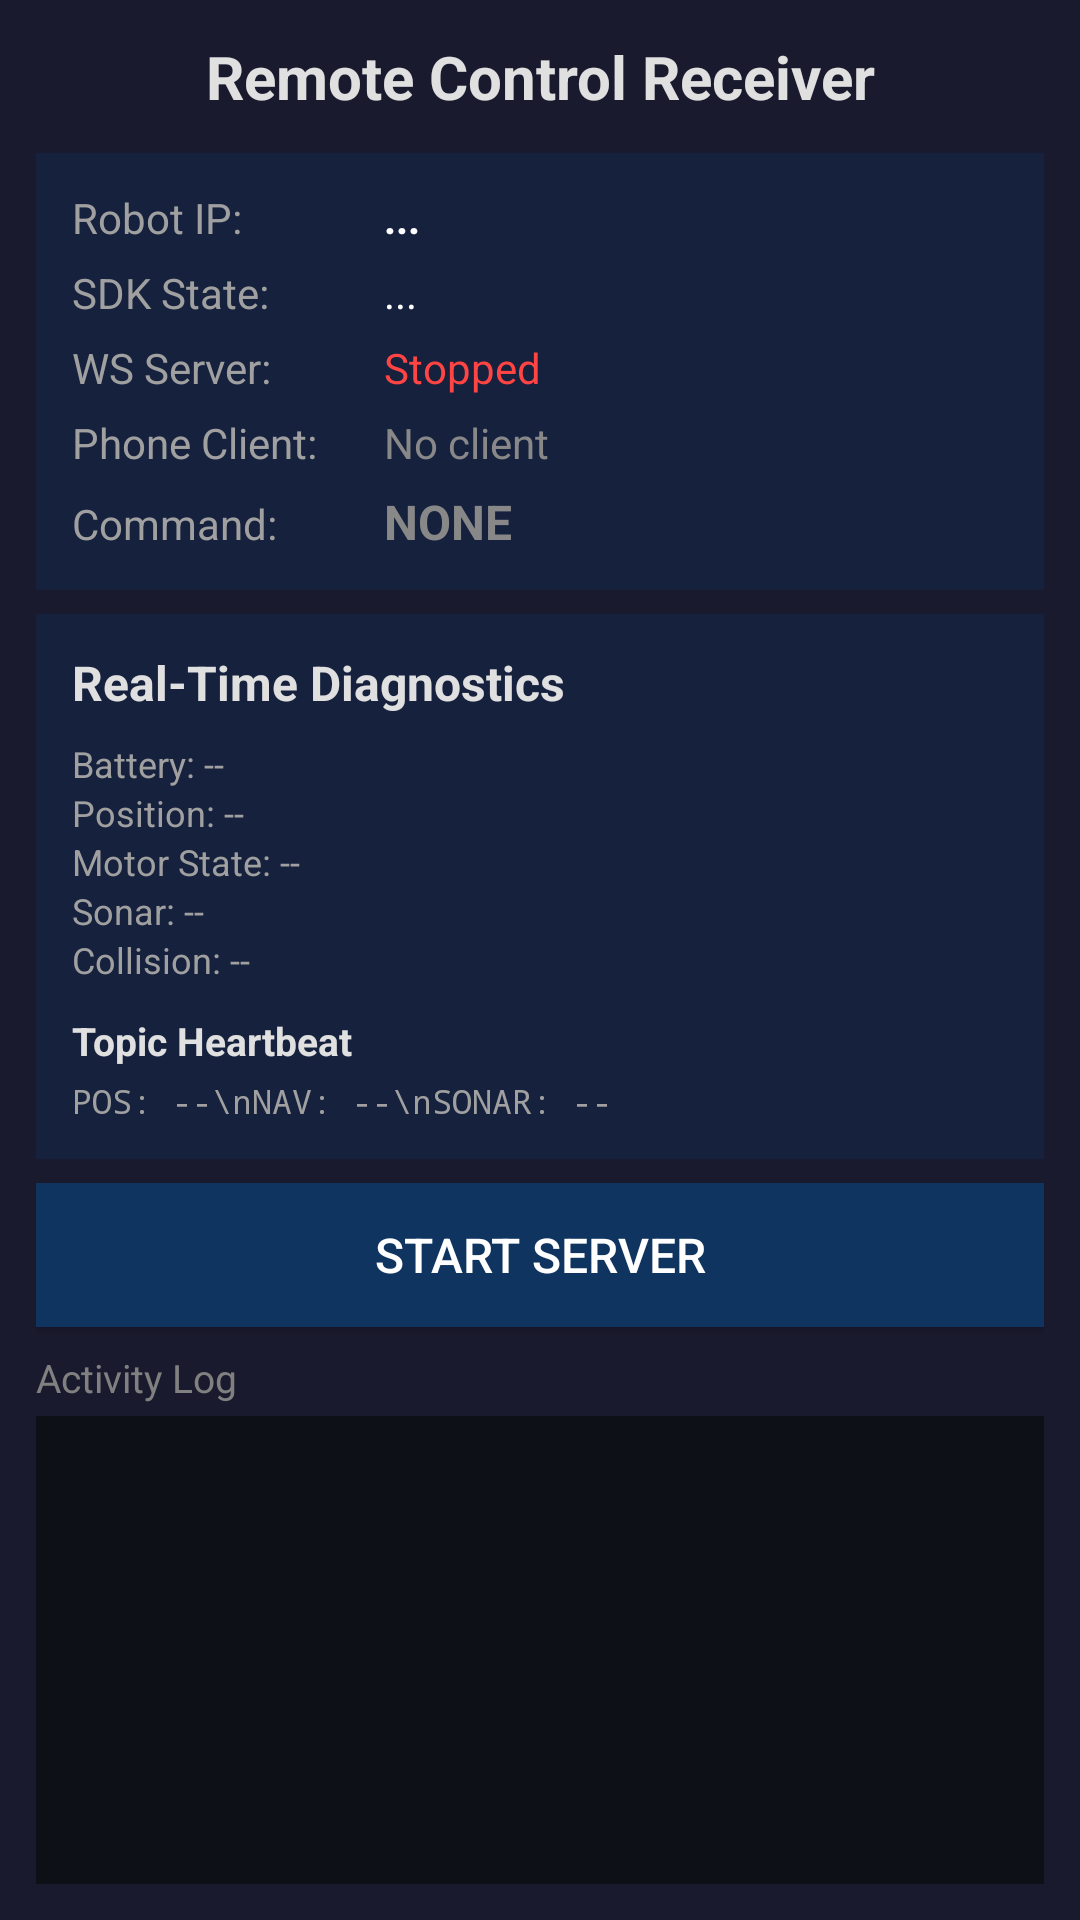

Produce the Android XML layout that renders to this screen, including the resource entries it uses.
<!-- AndroidManifest.xml: application theme AppTheme -->
<!-- res/layout/activity_receiver.xml -->
<?xml version="1.0" encoding="utf-8"?>
<LinearLayout xmlns:android="http://schemas.android.com/apk/res/android"
    android:layout_width="match_parent"
    android:layout_height="match_parent"
    android:orientation="vertical"
    android:padding="12dp"
    android:background="#1A1A2E">

    
    <TextView
        android:layout_width="match_parent"
        android:layout_height="wrap_content"
        android:text="@string/receiver_title"
        android:textSize="20sp"
        android:textColor="#E0E0E0"
        android:textStyle="bold"
        android:gravity="center"
        android:paddingBottom="12dp" />

    
    <LinearLayout
        android:layout_width="match_parent"
        android:layout_height="wrap_content"
        android:orientation="vertical"
        android:background="#16213E"
        android:padding="12dp"
        android:layout_marginBottom="8dp">

        
        <LinearLayout
            android:layout_width="match_parent"
            android:layout_height="wrap_content"
            android:orientation="horizontal"
            android:paddingBottom="6dp">

            <TextView
                android:layout_width="0dp"
                android:layout_height="wrap_content"
                android:layout_weight="1"
                android:text="@string/receiver_label_ip"
                android:textSize="14sp"
                android:textColor="#A0A0A0" />

            <TextView
                android:id="@+id/tv_robot_ip"
                android:layout_width="0dp"
                android:layout_height="wrap_content"
                android:layout_weight="2"
                android:text="..."
                android:textSize="14sp"
                android:textColor="#FFFFFF"
                android:textStyle="bold" />
        </LinearLayout>

        
        <LinearLayout
            android:layout_width="match_parent"
            android:layout_height="wrap_content"
            android:orientation="horizontal"
            android:paddingBottom="6dp">

            <TextView
                android:layout_width="0dp"
                android:layout_height="wrap_content"
                android:layout_weight="1"
                android:text="@string/receiver_label_sdk"
                android:textSize="14sp"
                android:textColor="#A0A0A0" />

            <TextView
                android:id="@+id/tv_sdk_state"
                android:layout_width="0dp"
                android:layout_height="wrap_content"
                android:layout_weight="2"
                android:text="..."
                android:textSize="14sp"
                android:textColor="#FFFFFF" />
        </LinearLayout>

        
        <LinearLayout
            android:layout_width="match_parent"
            android:layout_height="wrap_content"
            android:orientation="horizontal"
            android:paddingBottom="6dp">

            <TextView
                android:layout_width="0dp"
                android:layout_height="wrap_content"
                android:layout_weight="1"
                android:text="@string/receiver_label_server"
                android:textSize="14sp"
                android:textColor="#A0A0A0" />

            <TextView
                android:id="@+id/tv_server_status"
                android:layout_width="0dp"
                android:layout_height="wrap_content"
                android:layout_weight="2"
                android:text="Stopped"
                android:textSize="14sp"
                android:textColor="#FF4444" />
        </LinearLayout>

        
        <LinearLayout
            android:layout_width="match_parent"
            android:layout_height="wrap_content"
            android:orientation="horizontal"
            android:paddingBottom="6dp">

            <TextView
                android:layout_width="0dp"
                android:layout_height="wrap_content"
                android:layout_weight="1"
                android:text="@string/receiver_label_client"
                android:textSize="14sp"
                android:textColor="#A0A0A0" />

            <TextView
                android:id="@+id/tv_client_status"
                android:layout_width="0dp"
                android:layout_height="wrap_content"
                android:layout_weight="2"
                android:text="No client"
                android:textSize="14sp"
                android:textColor="#888888" />
        </LinearLayout>

        
        <LinearLayout
            android:layout_width="match_parent"
            android:layout_height="wrap_content"
            android:orientation="horizontal">

            <TextView
                android:layout_width="0dp"
                android:layout_height="wrap_content"
                android:layout_weight="1"
                android:text="@string/receiver_label_command"
                android:textSize="14sp"
                android:textColor="#A0A0A0" />

            <TextView
                android:id="@+id/tv_current_command"
                android:layout_width="0dp"
                android:layout_height="wrap_content"
                android:layout_weight="2"
                android:text="NONE"
                android:textSize="16sp"
                android:textColor="#888888"
                android:textStyle="bold" />
        </LinearLayout>
    </LinearLayout>

    
    <LinearLayout
        android:layout_width="match_parent"
        android:layout_height="wrap_content"
        android:orientation="vertical"
        android:background="#16213E"
        android:padding="12dp"
        android:layout_marginBottom="8dp">

        <TextView
            android:layout_width="match_parent"
            android:layout_height="wrap_content"
            android:text="Real-Time Diagnostics"
            android:textSize="16sp"
            android:textColor="#E0E0E0"
            android:textStyle="bold"
            android:paddingBottom="8dp" />

        
        <TextView
            android:id="@+id/tv_diag_battery"
            android:layout_width="match_parent"
            android:layout_height="wrap_content"
            android:text="Battery: --"
            android:textSize="12sp"
            android:textColor="#A0A0A0" />

        <TextView
            android:id="@+id/tv_diag_position"
            android:layout_width="match_parent"
            android:layout_height="wrap_content"
            android:text="Position: --"
            android:textSize="12sp"
            android:textColor="#A0A0A0" />

        <TextView
            android:id="@+id/tv_diag_motor"
            android:layout_width="match_parent"
            android:layout_height="wrap_content"
            android:text="Motor State: --"
            android:textSize="12sp"
            android:textColor="#A0A0A0" />

        <TextView
            android:id="@+id/tv_diag_sonar"
            android:layout_width="match_parent"
            android:layout_height="wrap_content"
            android:text="Sonar: --"
            android:textSize="12sp"
            android:textColor="#A0A0A0" />
            
        <TextView
            android:id="@+id/tv_diag_collision"
            android:layout_width="match_parent"
            android:layout_height="wrap_content"
            android:text="Collision: --"
            android:textSize="12sp"
            android:textColor="#A0A0A0" />

        <TextView
            android:layout_width="match_parent"
            android:layout_height="wrap_content"
            android:text="Topic Heartbeat"
            android:textSize="13sp"
            android:textColor="#E0E0E0"
            android:textStyle="bold"
            android:paddingTop="10dp"
            android:paddingBottom="4dp" />

        <TextView
            android:id="@+id/tv_diag_topic_heartbeat"
            android:layout_width="match_parent"
            android:layout_height="wrap_content"
            android:text="POS: --\nNAV: --\nSONAR: --"
            android:textSize="11sp"
            android:textColor="#A0A0A0"
            android:fontFamily="monospace"
            android:lineSpacingExtra="2dp" />
    </LinearLayout>

    
    <Button
        android:id="@+id/btn_start_stop_server"
        android:layout_width="match_parent"
        android:layout_height="wrap_content"
        android:text="@string/receiver_btn_start"
        android:textSize="16sp"
        android:textAllCaps="true"
        android:layout_marginBottom="8dp"
        android:background="#0F3460"
        android:textColor="#FFFFFF"
        android:padding="12dp" />

    
    <TextView
        android:layout_width="match_parent"
        android:layout_height="wrap_content"
        android:text="@string/receiver_label_log"
        android:textSize="13sp"
        android:textColor="#808080"
        android:paddingBottom="4dp" />

    
    <ScrollView
        android:id="@+id/sv_receiver_log"
        android:layout_width="match_parent"
        android:layout_height="0dp"
        android:layout_weight="1"
        android:background="#0D1117"
        android:padding="8dp">

        <TextView
            android:id="@+id/tv_receiver_log"
            android:layout_width="match_parent"
            android:layout_height="wrap_content"
            android:textSize="11sp"
            android:textColor="#C9D1D9"
            android:fontFamily="monospace"
            android:lineSpacingExtra="2dp" />
    </ScrollView>

</LinearLayout>
<!-- resources referenced by this layout -->
<resources>
  <string name="receiver_btn_start">Start Server</string>
  <string name="receiver_label_client">Phone Client:</string>
  <string name="receiver_label_command">Command:</string>
  <string name="receiver_label_ip">Robot IP:</string>
  <string name="receiver_label_log">Activity Log</string>
  <string name="receiver_label_sdk">SDK State:</string>
  <string name="receiver_label_server">WS Server:</string>
  <string name="receiver_title">Remote Control Receiver</string>
  <style name="AppTheme" parent="Theme.AppCompat.Light.DarkActionBar">
          
          <item name="colorPrimary">@color/colorPrimary</item>
          <item name="colorPrimaryDark">@color/colorPrimaryDark</item>
          <item name="colorAccent">@color/colorAccent</item>
      </style>
  <color name="colorPrimary">#3F51B5</color>
  <color name="colorPrimaryDark">#303F9F</color>
  <color name="colorAccent">#FF4081</color>
</resources>
